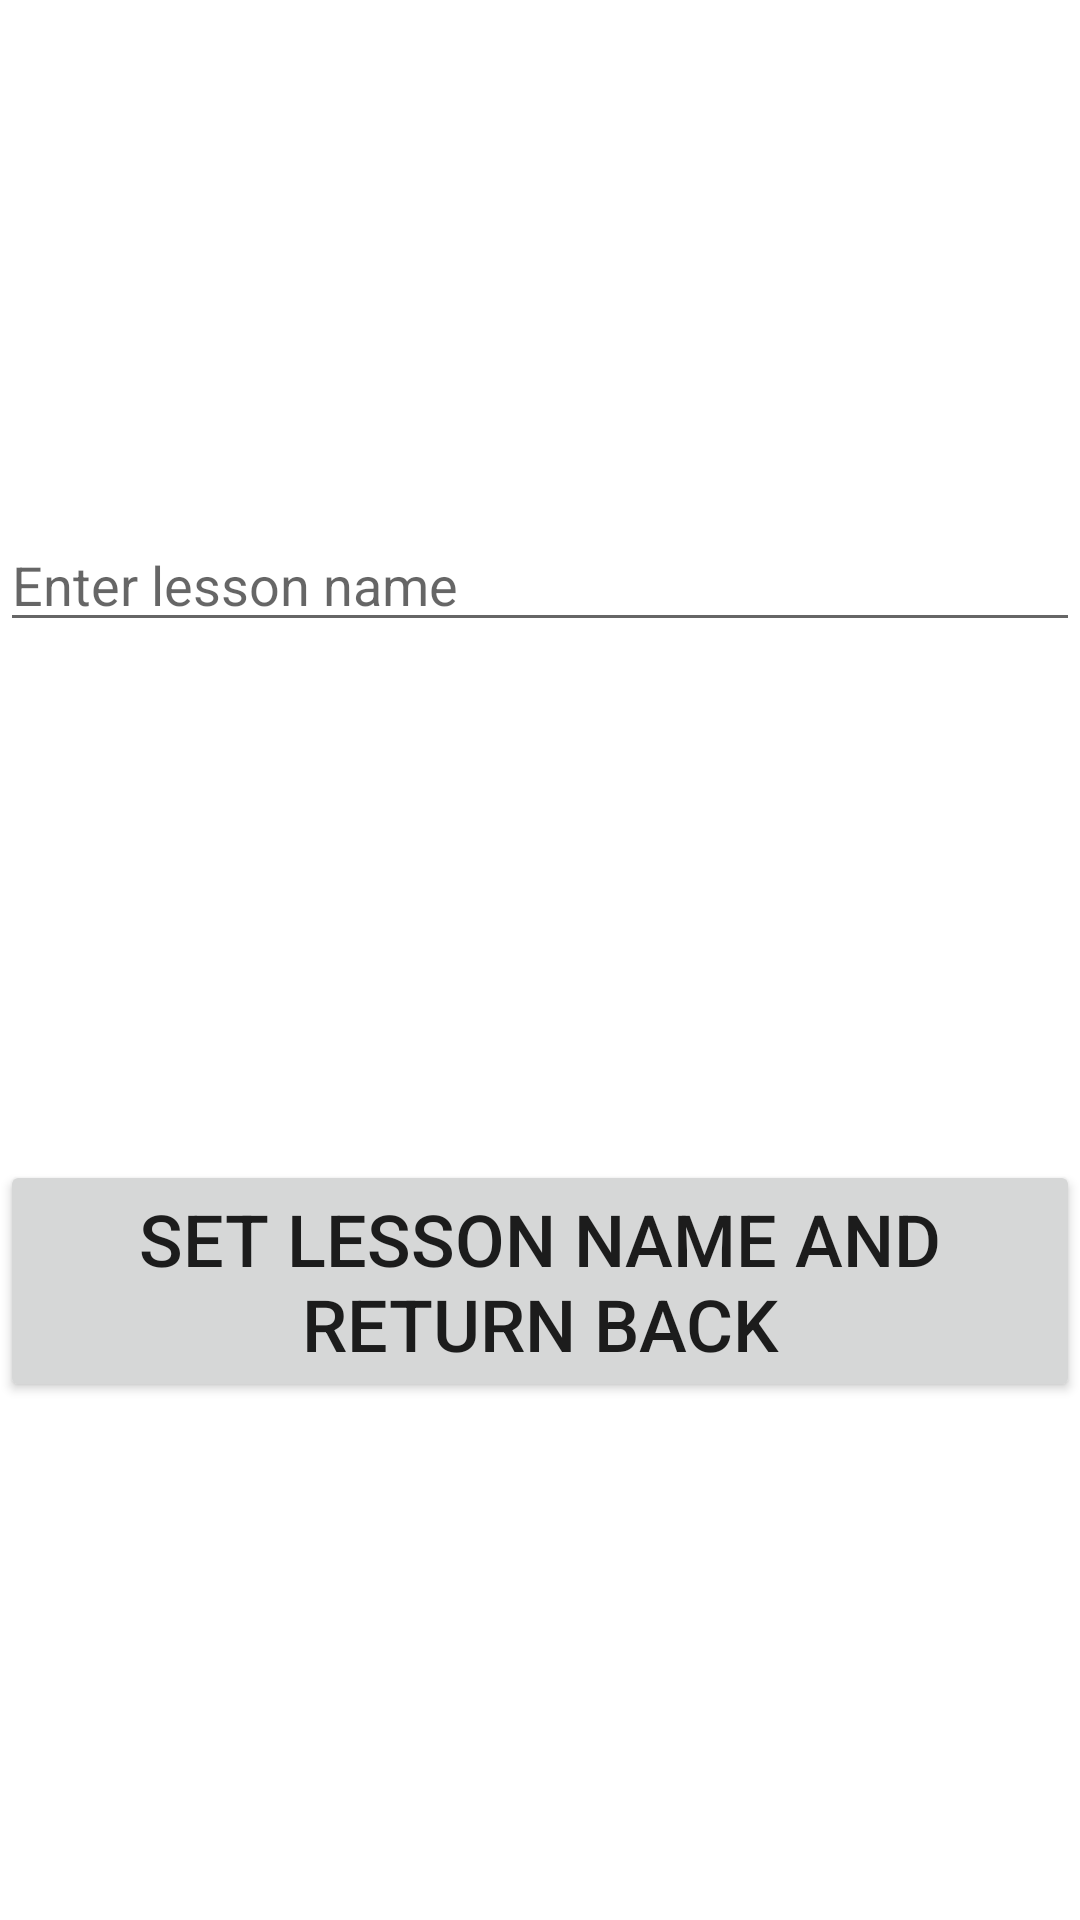

Write the Android layout XML for this screen, with the resource values it uses.
<!-- AndroidManifest.xml: application theme Theme.BEUTasKIntent -->
<!-- res/layout/activity_lesson_name.xml -->
<?xml version="1.0" encoding="utf-8"?>
<androidx.constraintlayout.widget.ConstraintLayout xmlns:android="http://schemas.android.com/apk/res/android"
    xmlns:app="http://schemas.android.com/apk/res-auto"
    xmlns:tools="http://schemas.android.com/tools"
    android:layout_width="match_parent"
    android:layout_height="match_parent"
    tools:context=".LessonNameActivity">

    <EditText
        android:id="@+id/editTextLessonName"
        android:layout_width="0dp"
        android:layout_height="wrap_content"
        android:ems="10"
        android:hint="@string/enter_lesson_name"
        android:inputType="textPersonName"
        app:layout_constraintBottom_toTopOf="@+id/button2"
        app:layout_constraintEnd_toEndOf="parent"
        app:layout_constraintHorizontal_bias="0.5"
        app:layout_constraintStart_toStartOf="parent"
        app:layout_constraintTop_toTopOf="parent" />

    <Button
        android:id="@+id/button2"
        android:layout_width="0dp"
        android:layout_height="wrap_content"
        android:onClick="setLessonNameAndReturnBack"
        android:text="@string/set_lesson_name_and_return_back"
        android:textSize="24sp"
        app:layout_constraintBottom_toBottomOf="parent"
        app:layout_constraintEnd_toEndOf="parent"
        app:layout_constraintHorizontal_bias="0.5"
        app:layout_constraintStart_toStartOf="parent"
        app:layout_constraintTop_toBottomOf="@+id/editTextLessonName" />
</androidx.constraintlayout.widget.ConstraintLayout>
<!-- resources referenced by this layout -->
<resources>
  <string name="enter_lesson_name">Enter lesson name</string>
  <string name="set_lesson_name_and_return_back">set lesson name and return back</string>
  <style name="Theme.BEUTasKIntent" parent="Theme.MaterialComponents.DayNight.DarkActionBar">
          
          <item name="colorPrimary">@color/purple_500</item>
          <item name="colorPrimaryVariant">@color/purple_700</item>
          <item name="colorOnPrimary">@color/white</item>
          
          <item name="colorSecondary">@color/teal_200</item>
          <item name="colorSecondaryVariant">@color/teal_700</item>
          <item name="colorOnSecondary">@color/black</item>
          
          <item name="android:statusBarColor" tools:targetApi="l">?attr/colorPrimaryVariant</item>
          
      </style>
  <color name="purple_500">#FF6200EE</color>
  <color name="purple_700">#FF3700B3</color>
  <color name="white">#FFFFFFFF</color>
  <color name="teal_200">#FF03DAC5</color>
  <color name="teal_700">#FF018786</color>
  <color name="black">#FF000000</color>
</resources>
